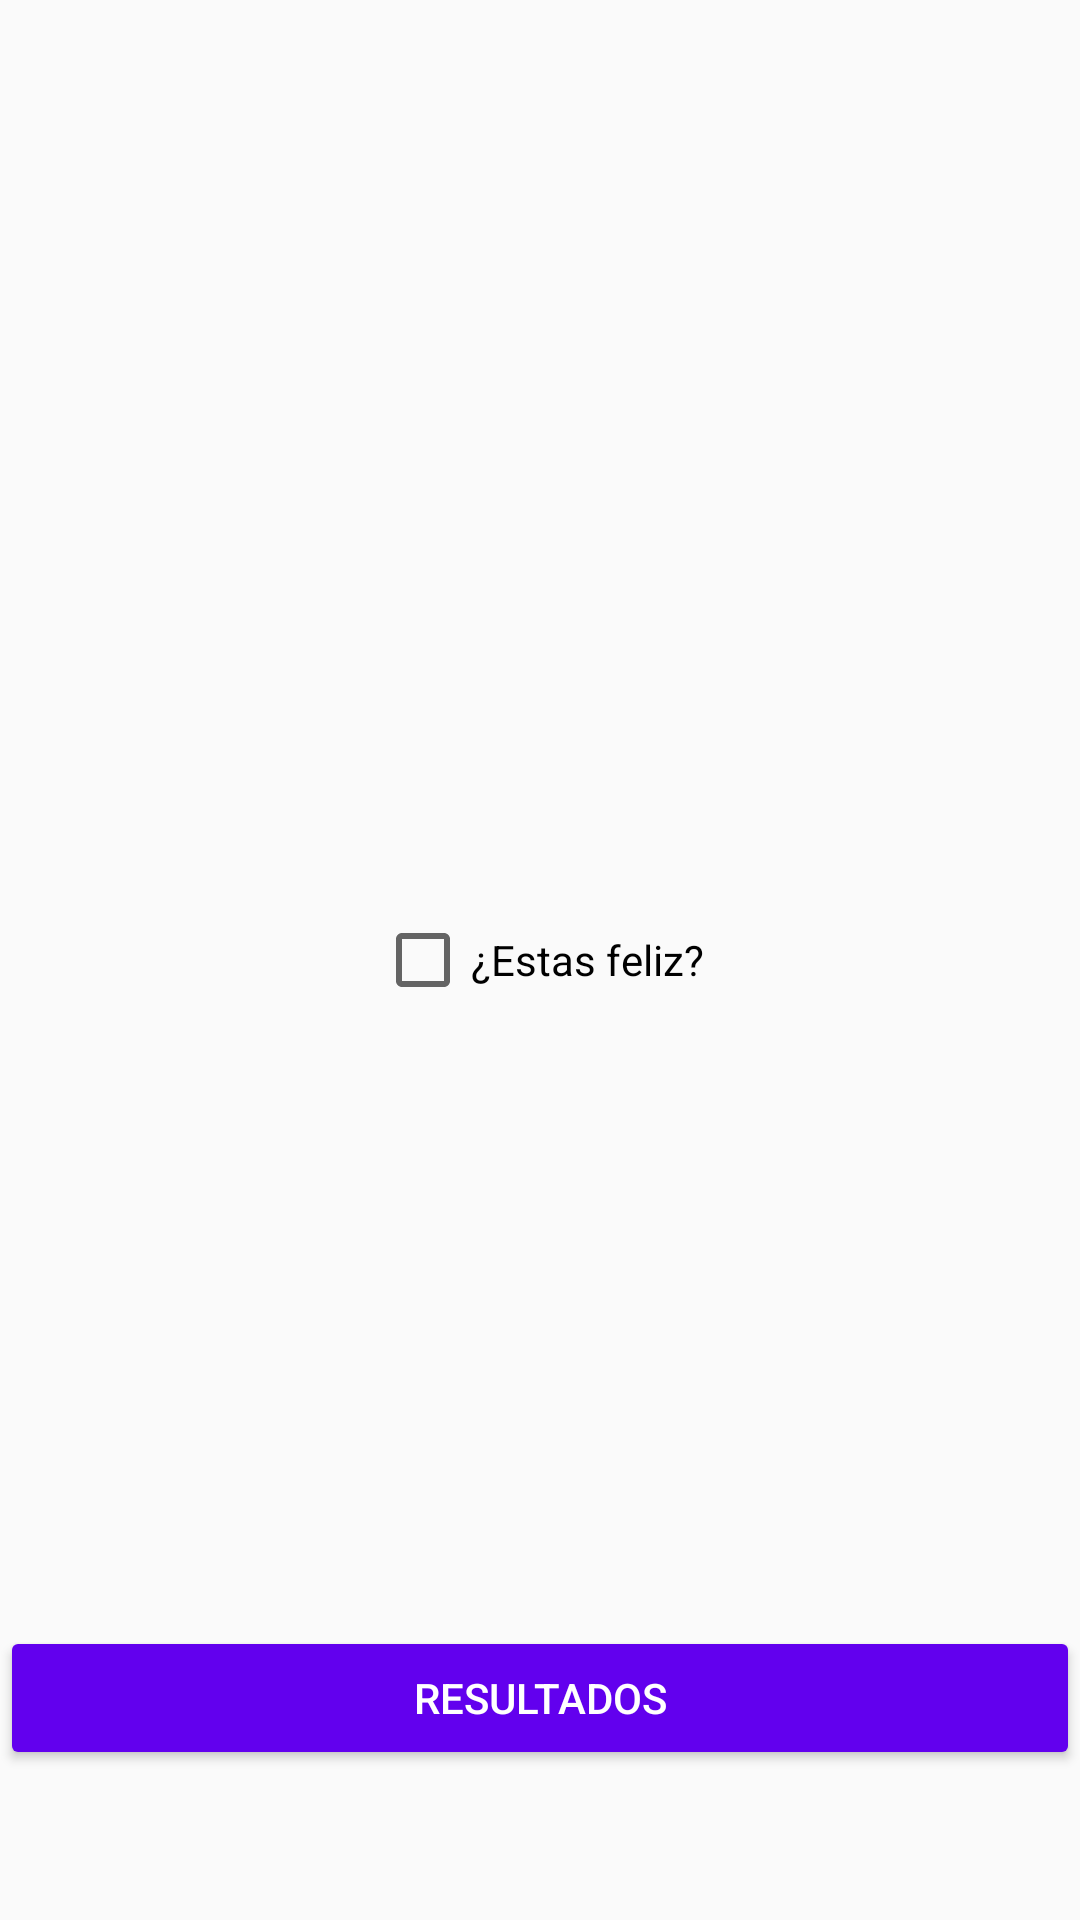

Reconstruct the res/layout file that produces this screen, plus the resources it refers to.
<!-- AndroidManifest.xml: application theme AppTheme -->
<!-- res/layout/fragment_lucky.xml -->
<RelativeLayout xmlns:android="http://schemas.android.com/apk/res/android"
                xmlns:tools="http://schemas.android.com/tools"
                android:layout_width="match_parent"
                android:layout_height="match_parent"
                tools:context="com.salazar23gmail.diaz.roberto.shrinquiz2.LuckyFragment">

    <CheckBox
        android:id="@+id/happyCB"
        android:layout_width="wrap_content"
        android:layout_height="wrap_content"
        android:layout_centerInParent="true"
        android:text="¿Estas feliz?"/>

    <CheckBox
        android:id="@+id/moodCB"
        android:layout_width="wrap_content"
        android:layout_height="wrap_content"
        android:layout_below="@+id/happyCB"
        android:layout_centerHorizontal="true"
        android:button="@drawable/cb_lucky"
        android:enabled="false"/>

    <include layout="@layout/send_button"/>


</RelativeLayout>
<!-- res/layout/send_button.xml (included above) -->
<?xml version="1.0" encoding="utf-8"?>
<Button xmlns:android="http://schemas.android.com/apk/res/android"
        xmlns:app="http://schemas.android.com/apk/res-auto"
        android:id="@+id/sendBtn"
        android:layout_width="match_parent"
        android:layout_height="wrap_content"
        android:layout_alignParentBottom="true"
        android:layout_marginBottom="50dp"
        android:padding="14dp"
        android:text="RESULTADOS"
        android:textColor="@android:color/white"
        android:theme="@style/PrimaryButton"/>
<!-- resources referenced by this layout -->
<resources>
  <!-- drawable cb_lucky (drawable) -->
  <?xml version="1.0" encoding="utf-8"?>
  <selector xmlns:android="http://schemas.android.com/apk/res/android">
      <item android:drawable="@mipmap/ic_mood_black_48dp" android:state_checked="true"/>
      <item android:drawable="@mipmap/ic_mood_bad_black_48dp" android:state_checked="false"/>
  
  
  </selector>
  <style name="PrimaryButton" parent="AppTheme">
          <item name="colorButtonNormal">@color/colorPrimary</item>
      </style>
  <style name="AppTheme" parent="Theme.AppCompat.Light.DarkActionBar">
          
          <item name="colorPrimary">@color/colorPrimary</item>
          <item name="colorPrimaryDark">@color/colorPrimaryDark</item>
          <item name="colorAccent">@color/colorAccent</item>
      </style>
  <!-- not gathered from this repository: default colours our renderer supplied (Android Studio template values) -->
  <color name="colorPrimary">#FF6200EE</color>
  <color name="colorPrimaryDark">#FF3700B3</color>
  <color name="colorAccent">#FF03DAC5</color>
</resources>
